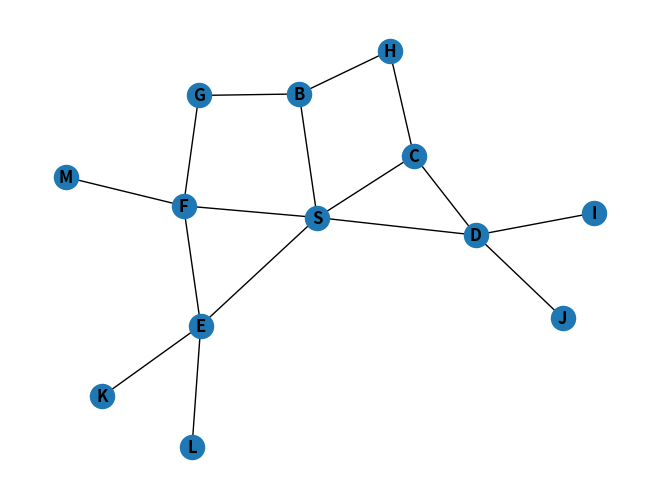

The script that saved this image:
# -*- coding: utf-8 -*-

'''
import networkx as nx
import matplotlib.pyplot as plt
# BA scale-free degree network
# generalize BA network which has 20 nodes, m = 1
BA = nx.random_graphs.barabasi_albert_graph(5, 1)
# spring layout
pos = nx.circular_layout(BA)
nx.draw(BA, pos, with_labels = False, node_size = 30)
plt.show()
'''

""" 
An example using Graph as a weighted network. 
"""
__author__ = """Aric Hagberg (hagberg@lanl.gov)"""
import matplotlib.pyplot as plt
import networkx as nx

G = nx.Graph()
# 添加带权边
G.add_edges_from([('S','B'),('S','C'),('S','D'),('E','F'),('D','C'),('S','E'),('S','F'),('B','G'),('B','G'),('B','H'),('C','H'),('D','I'),('D','J'),
	('E','K'),('E','L'),('F','M'),('F','G')])

# G.add_edge('s', 'b', weight=0.6)
# G.add_edge('s', 'c', weight=0.4)
# G.add_edge('s', 'd', weight=0.4)
# G.add_edge('s', 'e', weight=0.4)
# G.add_edge('s', 'f', weight=0.4)
# 节点位置
# pos = nx.circular_layout(G)
# 首先画出节点位置
# nodes
# nx.draw_networkx_nodes(G, pos, node_size=700)
# 根据权重，实线为权值大的边，虚线为权值小的边
# edges
# nx.draw_networkx_edges(G, pos, edgelist=elarge, width=6)
# nx.draw_networkx_edges(G, pos, edgelist=esmall,width=6, alpha=0.5, edge_color='b', style='dashed')

# labels标签定义
# nx.draw_networkx_edges(G, pos, width=6,style='dashed')
# nx.draw_networkx_labels(G, pos, font_size=20, font_family='sans-serif')
nx.draw(G,with_labels=True, font_weight='bold')
# nx.draw_shell(G,nlist = [['S'],[('S','B'),('S','C'),('S','D'),('E','F'),('D','C'),('S','E'),('S','F')],[('B','G'),('B','G'),('B','H'),('C','H'),('D','I'),('D','J'),
# 	('E','K'),('E','L'),('F','M'),('F','G')]],with_labels=True)
plt.axis('off')
plt.savefig("weighted_graph.png")  # save as png
plt.show()  # display
